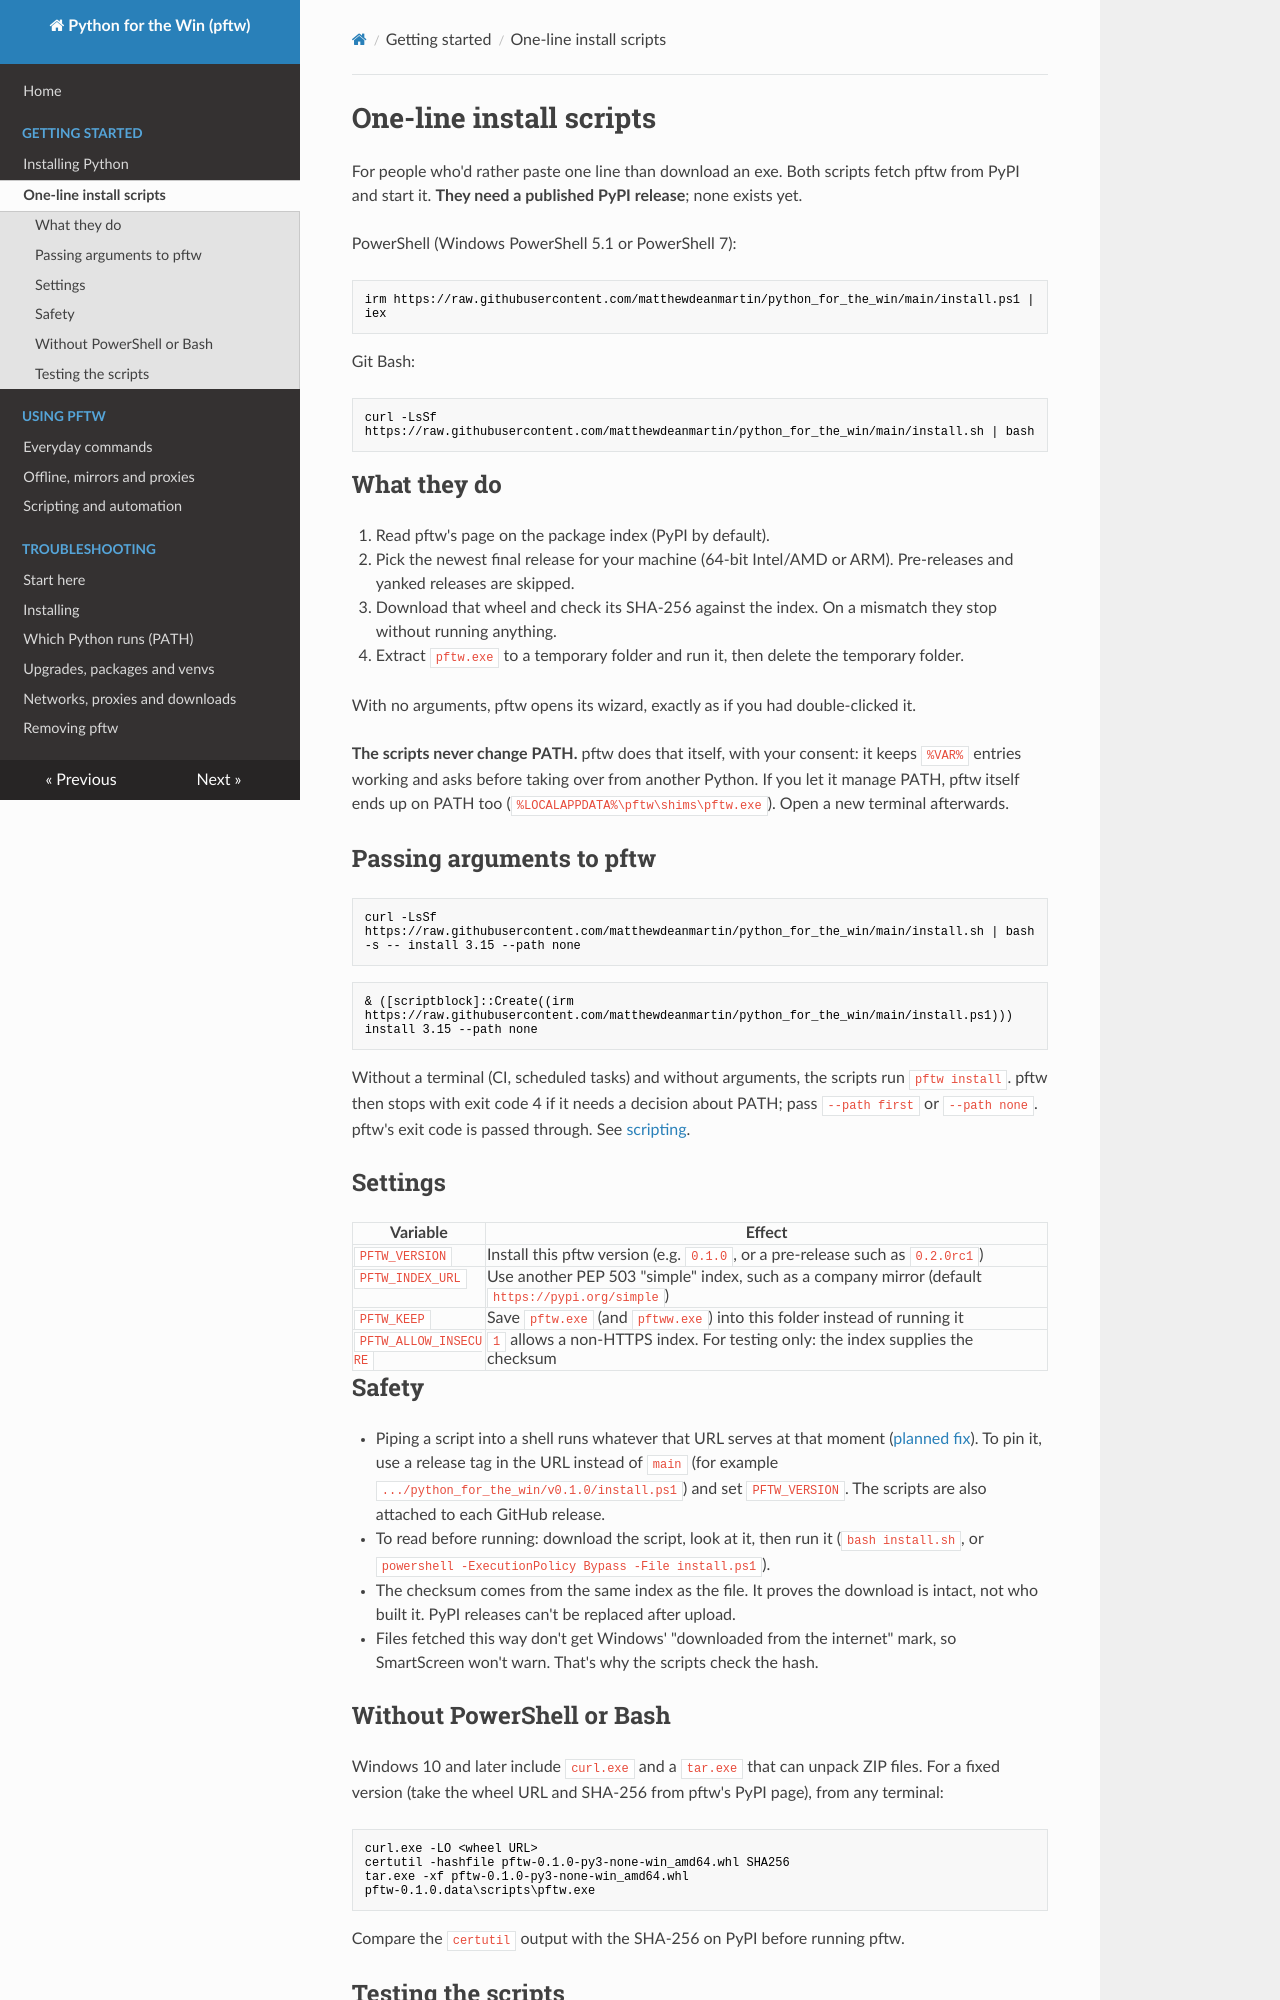

repository: matthewdeanmartin/python_for_the_win · page: install-scripts/index.html · generator: mkdocs

# One-line install scripts

For people who'd rather paste one line than download an exe. Both scripts fetch pftw from PyPI and start it.
**They need a published PyPI release**; none exists yet.

PowerShell (Windows PowerShell 5.1 or PowerShell 7):

```powershell
irm https://raw.githubusercontent.com/matthewdeanmartin/python_for_the_win/main/install.ps1 | iex
```

Git Bash:

```bash
curl -LsSf https://raw.githubusercontent.com/matthewdeanmartin/python_for_the_win/main/install.sh | bash
```

## What they do

1. Read pftw's page on the package index (PyPI by default).
2. Pick the newest final release for your machine (64-bit Intel/AMD or ARM). Pre-releases and yanked
   releases are skipped.
3. Download that wheel and check its SHA-256 against the index. On a mismatch they stop without running anything.
4. Extract `pftw.exe` to a temporary folder and run it, then delete the temporary folder.

With no arguments, pftw opens its wizard, exactly as if you had double-clicked it.

**The scripts never change PATH.** pftw does that itself, with your consent: it keeps `%VAR%` entries
working and asks before taking over from another Python. If you let it manage PATH, pftw itself ends up
on PATH too (`%LOCALAPPDATA%\pftw\shims\pftw.exe`). Open a new terminal afterwards.

## Passing arguments to pftw

```bash
curl -LsSf https://raw.githubusercontent.com/matthewdeanmartin/python_for_the_win/main/install.sh | bash -s -- install 3.15 --path none
```
```powershell
& ([scriptblock]::Create((irm https://raw.githubusercontent.com/matthewdeanmartin/python_for_the_win/main/install.ps1))) install 3.15 --path none
```

Without a terminal (CI, scheduled tasks) and without arguments, the scripts run `pftw install`. pftw then stops
with exit code 4 if it needs a decision about PATH; pass `--path first` or `--path none`.
pftw's exit code is passed through. See [scripting](scripting.md).

## Settings

| Variable | Effect |
|---|---|
| `PFTW_VERSION` | Install this pftw version (e.g. `0.1.0`, or a pre-release such as `0.2.0rc1`) |
| `PFTW_INDEX_URL` | Use another PEP 503 "simple" index, such as a company mirror (default `https://pypi.org/simple`) |
| `PFTW_KEEP` | Save `pftw.exe` (and `pftww.exe`) into this folder instead of running it |
| `PFTW_ALLOW_INSECURE` | `1` allows a non-HTTPS index. For testing only: the index supplies the checksum |

## Safety

- Piping a script into a shell runs whatever that URL serves at that moment
  ([planned fix](TODO.md#pin-the-one-line-install-scripts-to-releases)). To pin it, use a release tag
  in the URL instead of `main` (for example `.../python_for_the_win/v0.1.0/install.ps1`) and set `PFTW_VERSION`.
  The scripts are also attached to each GitHub release.
- To read before running: download the script, look at it, then run it
  (`bash install.sh`, or `powershell -ExecutionPolicy Bypass -File install.ps1`).
- The checksum comes from the same index as the file. It proves the download is intact, not who built it.
  PyPI releases can't be replaced after upload.
- Files fetched this way don't get Windows' "downloaded from the internet" mark, so SmartScreen won't warn.
  That's why the scripts check the hash.
